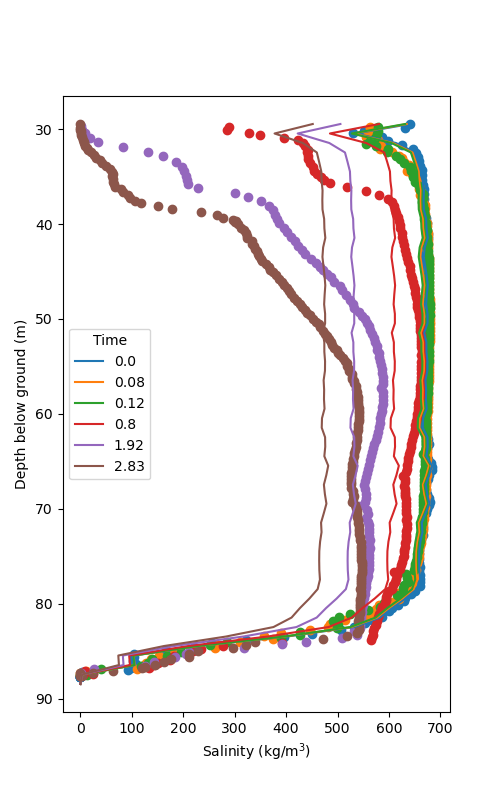

The table this chart was drawn from, first rows:
Depth [L], t = 0.0, t = 0.08, t = 0.12, t = 0.8, t = 1.92, t = 2.83
29.46, 640.9, 634.6, 631.5, 580.6, 505.6, 451.9
30.46, 535.6, 530.4, 527.8, 485.3, 422.6, 377.7
31.46, 613.5, 607.4, 604.4, 555.8, 484, 432.6
32.46, 652.1, 645.7, 642.6, 590.8, 514.5, 459.8
33.46, 658.5, 652, 648.8, 596.6, 519.5, 464.3
34.46, 664.4, 657.9, 654.6, 601.9, 524.2, 468.5
35.46, 665.4, 658.8, 655.6, 602.8, 524.9, 469.2
36.46, 667.9, 661.3, 658.1, 605.1, 527, 471
37.46, 667.3, 660.7, 657.5, 604.5, 526.5, 470.5
38.46, 667.8, 661.2, 657.9, 605, 526.8, 470.8
39.46, 672.3, 665.7, 662.4, 609.1, 530.4, 474.1
40.46, 673, 666.4, 663.1, 609.7, 530.9, 474.5
41.46, 675.5, 668.9, 665.6, 612, 533, 476.3
42.46, 669.5, 662.9, 659.7, 606.5, 528.2, 472.1
43.46, 667.6, 661, 657.8, 604.8, 526.7, 470.7
44.46, 670.5, 663.9, 660.7, 607.5, 529, 472.8
45.46, 673.4, 666.7, 663.5, 610, 531.3, 474.8
46.46, 675.5, 668.8, 665.5, 611.9, 532.9, 476.3
47.46, 673.6, 667, 663.7, 610.3, 531.5, 475
48.46, 672.3, 665.7, 662.4, 609.1, 530.4, 474
49.46, 675, 668.3, 665, 611.5, 532.5, 475.9
50.46, 675, 668.4, 665.1, 611.5, 532.5, 476
51.46, 668.4, 661.8, 658.6, 605.5, 527.3, 471.3
52.46, 672.8, 666.2, 662.9, 609.5, 530.8, 474.4
53.46, 672.8, 666.2, 662.9, 609.6, 530.8, 474.4
54.46, 674.8, 668.2, 664.9, 611.4, 532.4, 475.8
55.46, 674.6, 667.9, 664.6, 611.1, 532.2, 475.7
56.46, 670.9, 664.3, 661, 607.8, 529.3, 473.1
57.46, 672.2, 665.6, 662.4, 609, 530.4, 474
58.46, 671.9, 665.2, 662, 608.7, 530.1, 473.7
59.46, 673.3, 666.7, 663.4, 610, 531.2, 474.8
60.46, 666.3, 659.8, 656.5, 603.7, 525.7, 469.9
61.46, 665.6, 659.1, 655.8, 603, 525.2, 469.4
62.46, 674.9, 668.3, 665, 611.4, 532.5, 475.9
63.46, 675.3, 668.7, 665.4, 611.8, 532.8, 476.2
64.46, 672.8, 666.2, 662.9, 609.5, 530.8, 474.4
65.46, 683.5, 676.8, 673.4, 619.2, 539.3, 481.9
66.46, 678.3, 671.6, 668.3, 614.5, 535.1, 478.3
67.46, 671.6, 665, 661.7, 608.4, 529.9, 473.6
68.46, 674.4, 667.7, 664.4, 610.9, 532, 475.5
69.46, 678.6, 671.9, 668.6, 614.8, 535.4, 478.5
70.46, 671.4, 664.8, 661.5, 608.3, 529.7, 473.4
71.46, 663.8, 657.3, 654, 601.4, 523.7, 468.1
72.46, 665.1, 658.6, 655.3, 602.6, 524.8, 469
73.46, 661.1, 654.6, 651.4, 599, 521.6, 466.2
74.46, 658.9, 652.5, 649.3, 597, 519.9, 464.6
75.46, 658.6, 652.2, 648.9, 596.7, 519.6, 464.4
76.46, 659.1, 652.6, 649.4, 597.1, 520, 464.7
77.46, 660.7, 654.2, 651, 598.6, 521.3, 465.9
78.46, 654.4, 648, 644.8, 592.9, 516.3, 461.5
79.46, 631.6, 625.4, 622.3, 572.2, 498.3, 445.3
80.46, 605.6, 599.7, 596.7, 548.7, 477.8, 427
81.46, 582.5, 576.8, 573.9, 527.7, 459.6, 410.7
82.46, 532.6, 527.4, 524.8, 482.5, 420.2, 375.6
83.46, 401.7, 397.7, 395.8, 363.9, 316.9, 283.2
84.46, 230.8, 228.5, 227.4, 209.1, 182.1, 162.7
85.46, 105.1, 104, 103.5, 95.17, 82.88, 74.08
86.46, 106.8, 105.7, 105.2, 96.72, 84.23, 75.28
87.46, 5.202, 5.151, 5.126, 4.713, 4.104, 3.668
88.46, 0.34, 0.34, 0.34, 0.34, 0.34, 0.34
